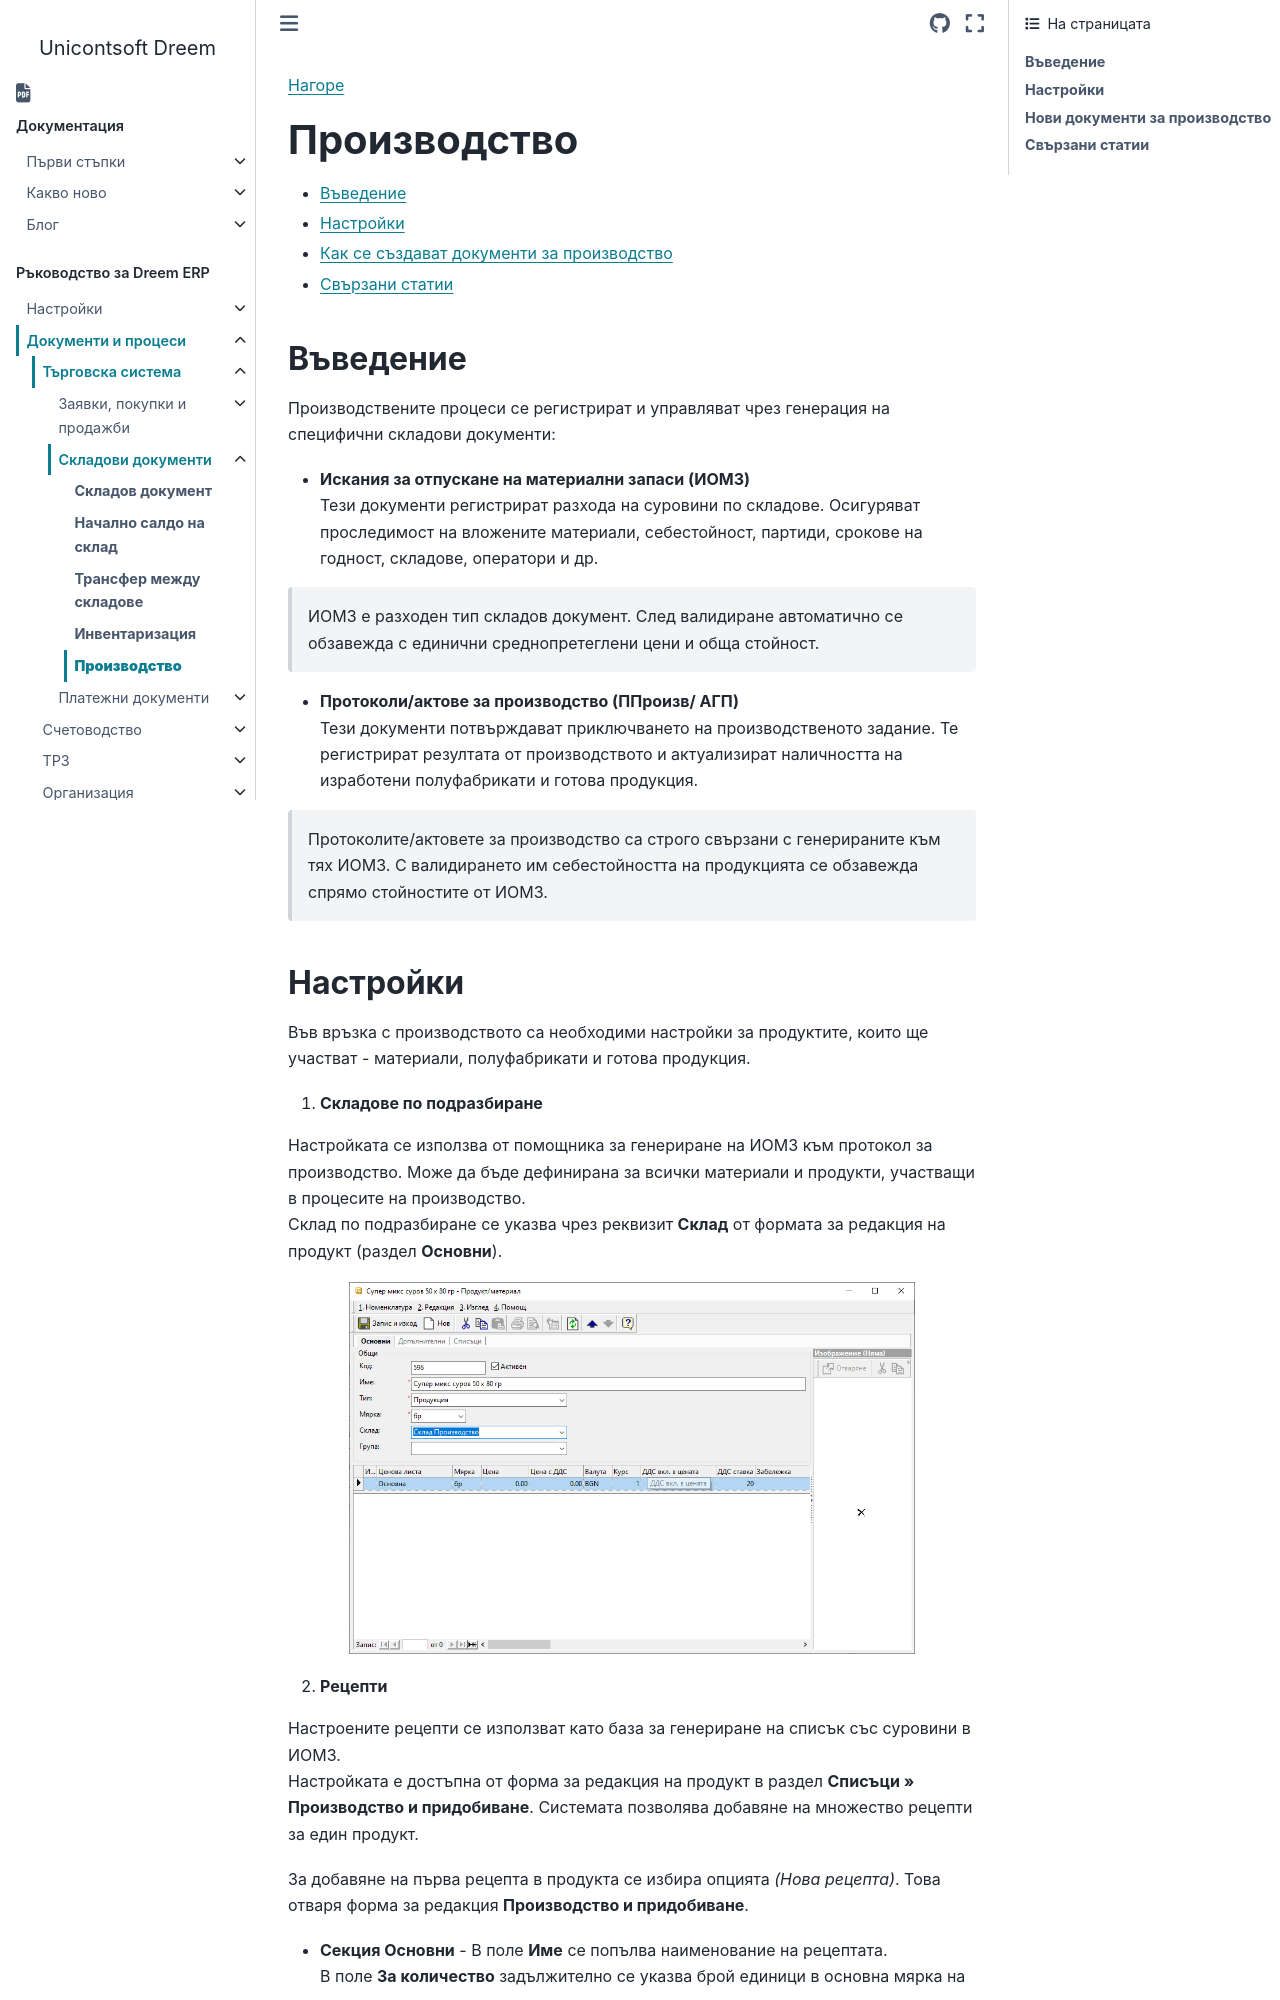

repository: Unicontsoft/unicontsoft.github.io · page: guide/erp/002-docs/001-trade-system/002-warehouse-documents/005-manufacturing.html · generator: sphinx

```{only} html
[Нагоре](../000-index)
```

# **Производство**

- [Въведение](#въведение)  
- [Настройки](#настройки)
- [Как се създават документи за производство](#нови-документи-за-производство)  
- [Свързани статии](#свързани-статии)

## **Въведение**

Производствените процеси се регистрират и управляват чрез генерация на специфични складови документи:  

- **Искания за отпускане на материални запаси (ИОМЗ)**  
Тези документи регистрират разхода на суровини по складове. Осигуряват проследимост на вложените материали, себестойност, партиди, срокове на годност, складове, оператори и др.  

> ИОМЗ е разходен тип складов документ. След валидиране автоматично се обзавежда с единични среднопретеглени цени и обща стойност.  

- **Протоколи/актове за производство (ППроизв/ АГП)**  
Тези документи потвърждават приключването на производственото задание. Те регистрират резултата от производството и актуализират наличността на изработени полуфабрикати и готова продукция.  

> Протоколите/актовете за производство са строго свързани с генерираните към тях ИОМЗ. С валидирането им себестойността на продукцията се обзавежда спрямо стойностите от ИОМЗ.
